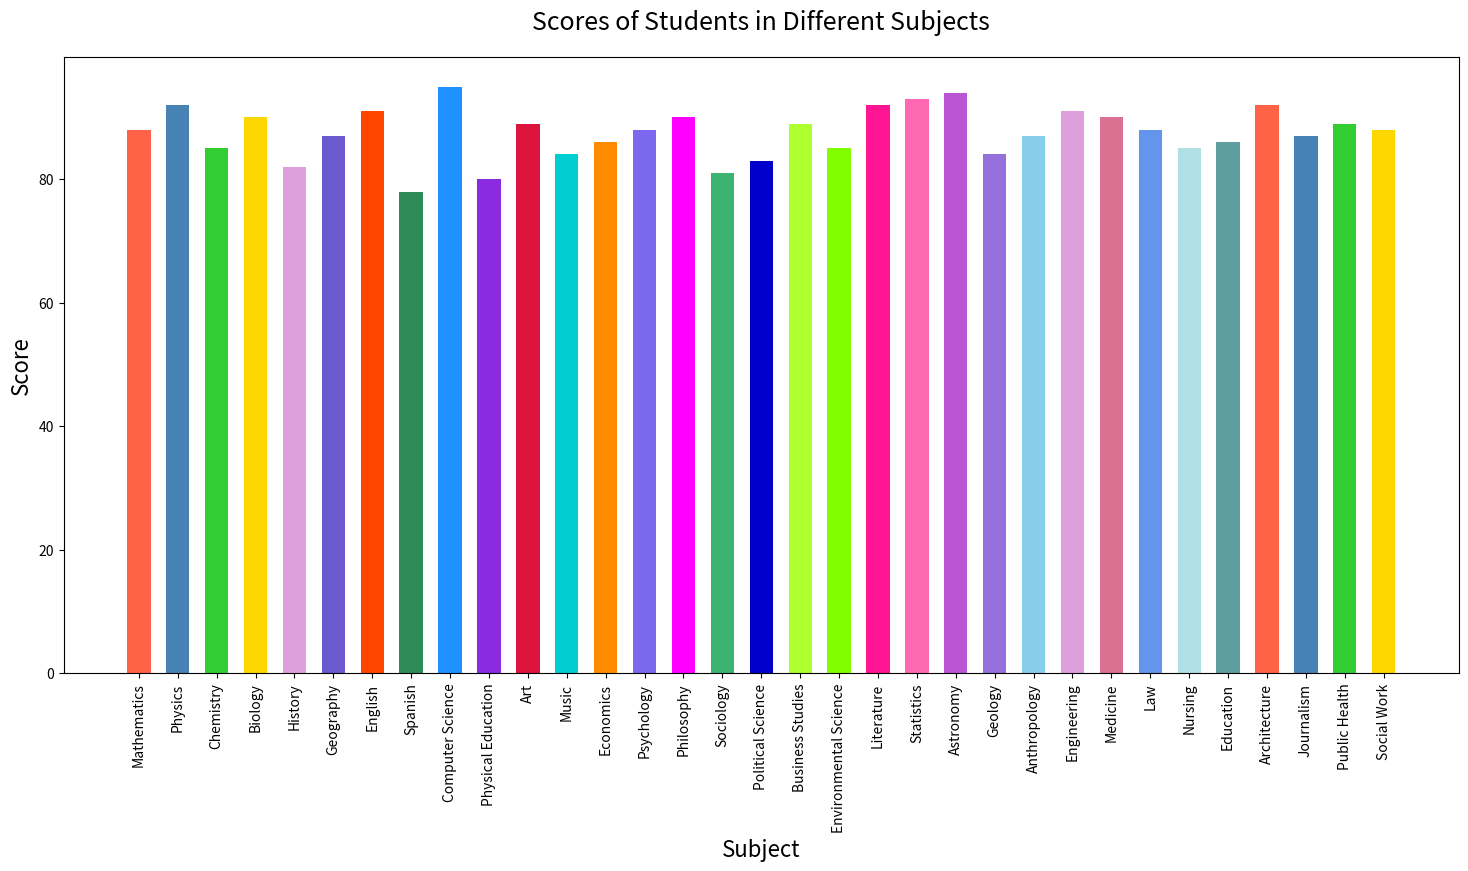

Reproduce this figure in Python.

import matplotlib.pyplot as plt

# Subject scores data
subjects = [
    "Mathematics", "Physics", "Chemistry", "Biology", "History", 
    "Geography", "English", "Spanish", "Computer Science", "Physical Education", 
    "Art", "Music", "Economics", "Psychology", "Philosophy", 
    "Sociology", "Political Science", "Business Studies", "Environmental Science", 
    "Literature", "Statistics", "Astronomy", "Geology", "Anthropology", 
    "Engineering", "Medicine", "Law", "Nursing", "Education", 
    "Architecture", "Journalism", "Public Health", "Social Work"
]
scores = [
    88, 92, 85, 90, 82, 
    87, 91, 78, 95, 80, 
    89, 84, 86, 88, 90, 
    81, 83, 89, 85, 92, 
    93, 94, 84, 87, 91, 
    90, 88, 85, 86, 92, 
    87, 89, 88
]

# New color scheme using specific color codes for each subject
colors = [
    '#ff6347', '#4682b4', '#32cd32', '#ffd700', '#dda0dd', 
    '#6a5acd', '#ff4500', '#2e8b57', '#1e90ff', '#8a2be2', 
    '#dc143c', '#00ced1', '#ff8c00', '#7b68ee', '#ff00ff', 
    '#3cb371', '#0000cd', '#adff2f', '#7fff00', '#ff1493', 
    '#ff69b4', '#ba55d3', '#9370db', '#87ceeb', '#dda0dd', 
    '#db7093', '#6495ed', '#b0e0e6', '#5f9ea0', '#ff6347', 
    '#4682b4', '#32cd32', '#ffd700'
]

# Create vertical bar chart
plt.figure(figsize=(18, 8))  # Width and height of the chart
plt.bar(subjects, scores, color=colors, width=0.6)  # Bar color and bar width

# Set the title and labels
plt.title('Scores of Students in Different Subjects', fontsize=18, pad=20)
plt.ylabel('Score', fontsize=16)
plt.xlabel('Subject', fontsize=16)

# Rotate the x-axis labels for better readability
plt.xticks(rotation=90)

# Display the bar chart
plt.show()